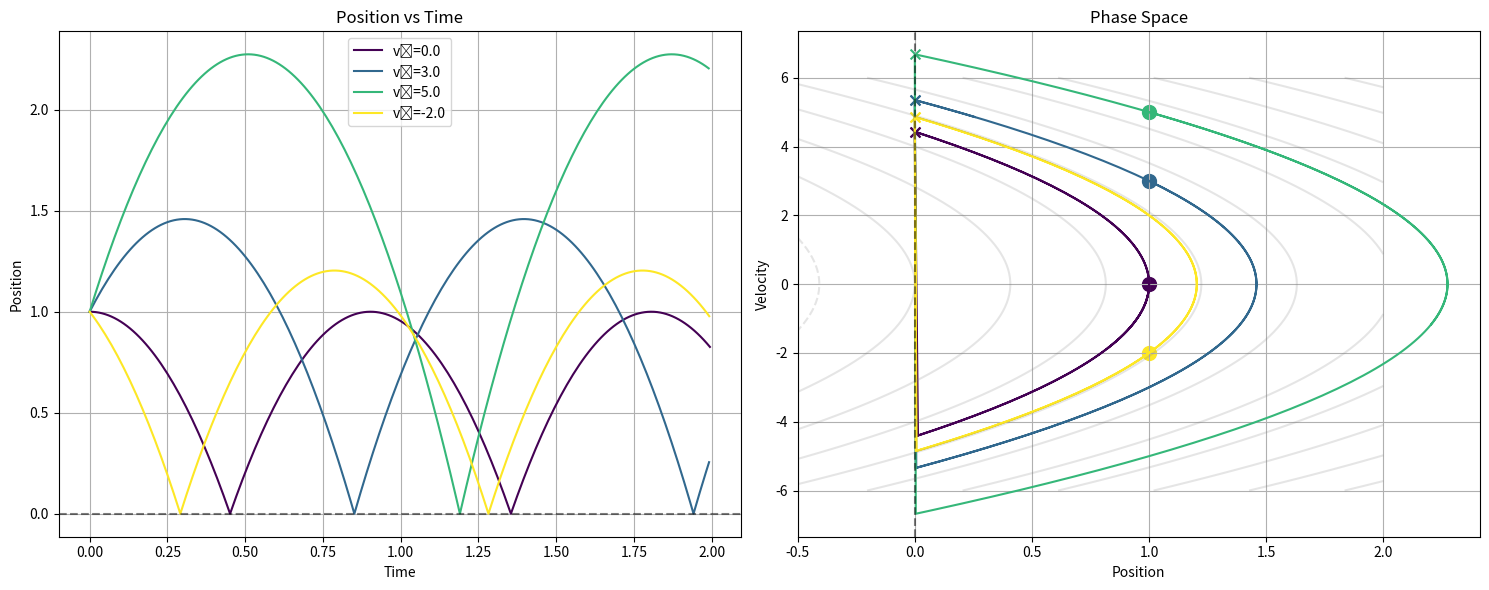

Source code (Python):
import numpy as np
import matplotlib.pyplot as plt
from matplotlib.collections import LineCollection
from scipy.integrate import solve_ivp


def phase_space_trajectory(x0, v0, t_max, xg, g=9.81, dt=0.01):
    """Compute phase space trajectory with bounces"""
    times = [0]
    positions = [x0]
    velocities = [v0]

    t = 0
    x = x0
    v = v0

    while t < t_max:
        # Time to next bounce or final time
        # Solve quadratic: x + vt - 0.5gt² = xg
        a = -0.5 * g
        b = v
        c = x - xg

        discriminant = b * b - 4 * a * c
        if discriminant < 0:
            # No more bounces, just evolve to final time
            ts = np.arange(t, t_max, dt)
            xs = x + v * (ts - t) - 0.5 * g * (ts - t) ** 2
            vs = v - g * (ts - t)

            times.extend(ts[1:])
            positions.extend(xs[1:])
            velocities.extend(vs[1:])
            break

        dt_bounce = (-b - np.sqrt(discriminant)) / (2 * a)
        if t + dt_bounce > t_max:
            # Evolve to final time without bounce
            ts = np.arange(t, t_max, dt)
            xs = x + v * (ts - t) - 0.5 * g * (ts - t) ** 2
            vs = v - g * (ts - t)

            times.extend(ts[1:])
            positions.extend(xs[1:])
            velocities.extend(vs[1:])
            break

        # Evolve to bounce
        ts = np.arange(t, t + dt_bounce, dt)
        xs = x + v * (ts - t) - 0.5 * g * (ts - t) ** 2
        vs = v - g * (ts - t)

        times.extend(ts[1:])
        positions.extend(xs[1:])
        velocities.extend(vs[1:])

        # Update for bounce
        t = t + dt_bounce
        x = xg
        v = -(v - g * dt_bounce)  # Elastic bounce

        times.append(t)
        positions.append(x)
        velocities.append(v)

    return np.array(times), np.array(positions), np.array(velocities)


# Create visualization
fig, (ax1, ax2) = plt.subplots(1, 2, figsize=(15, 6))

# System parameters
xg = 0  # ground level
t_max = 2.0
g = 9.81

# Generate multiple trajectories
initial_conditions = [
    (1.0, 0.0),  # Start at rest
    (1.0, 3.0),  # Medium initial velocity
    (1.0, 5.0),  # Higher initial velocity
    (1.0, -2.0),  # Initial downward velocity
]

colors = plt.cm.viridis(np.linspace(0, 1, len(initial_conditions)))

# Plot phase space trajectories
for (x0, v0), color in zip(initial_conditions, colors):
    t, x, v = phase_space_trajectory(x0, v0, t_max, xg)

    # Plot x(t)
    ax1.plot(t, x, color=color, label=f"v₀={v0}")

    # Plot phase space
    ax2.plot(x, v, color=color)
    # Mark initial point
    ax2.scatter([x0], [v0], color=color, s=100, marker="o")
    # Mark bounce points
    bounce_mask = np.abs(x - xg) < 1e-6
    ax2.scatter(x[bounce_mask], v[bounce_mask], color=color, s=50, marker="x")

# Formatting
ax1.set_xlabel("Time")
ax1.set_ylabel("Position")
ax1.grid(True)
ax1.legend()
ax1.axhline(y=xg, color="k", linestyle="--", alpha=0.5)
ax1.set_title("Position vs Time")

ax2.set_xlabel("Position")
ax2.set_ylabel("Velocity")
ax2.grid(True)
ax2.axvline(x=xg, color="k", linestyle="--", alpha=0.5)
ax2.set_title("Phase Space")

# Add energy contours
x_grid = np.linspace(-0.5, 2, 100)
v_grid = np.linspace(-6, 6, 100)
X, V = np.meshgrid(x_grid, v_grid)
E = 0.5 * V**2 + g * X  # Energy per unit mass
ax2.contour(X, V, E, levels=10, alpha=0.2, colors="gray")

plt.tight_layout()
plt.show()
